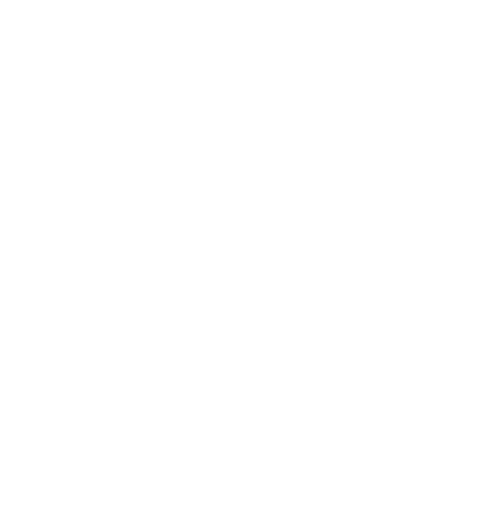
t = 0.00 s
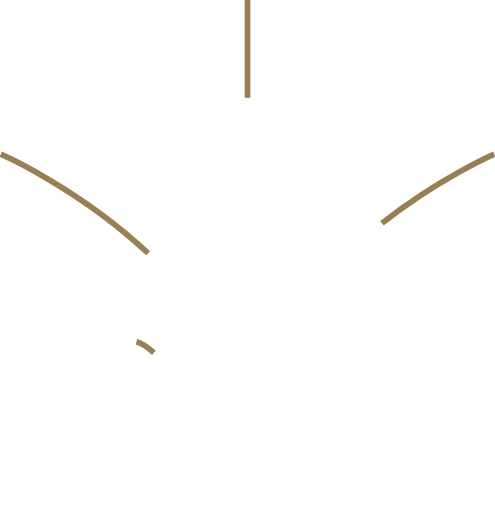
t = 0.40 s
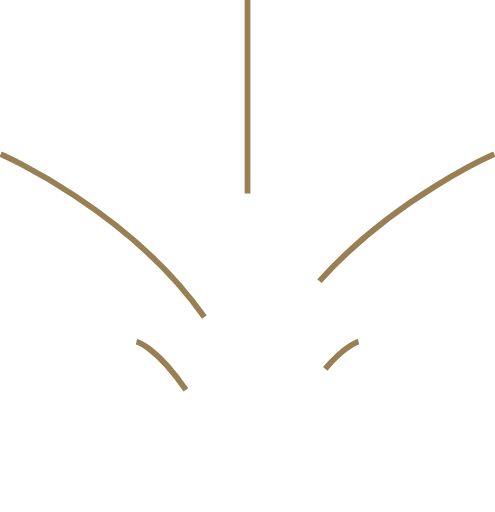
t = 0.59 s
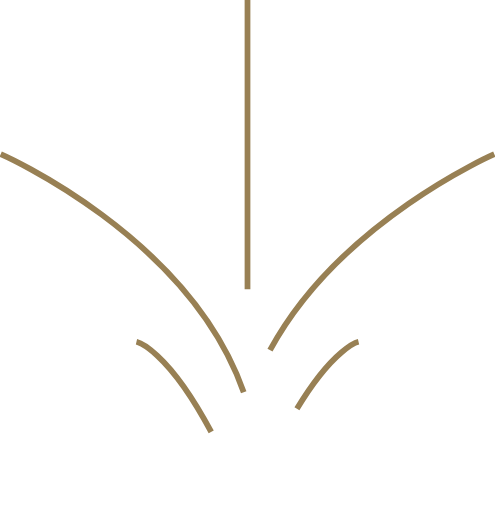
t = 0.77 s
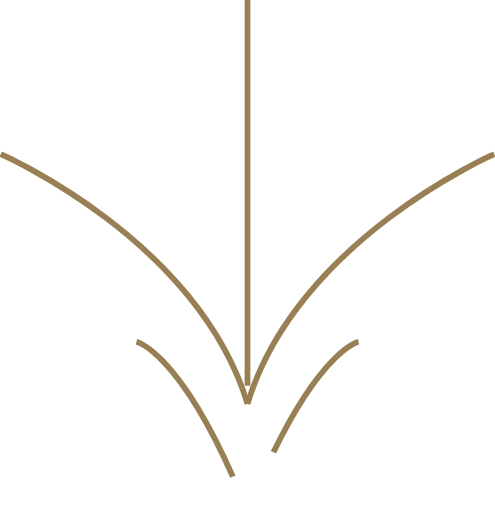
t = 0.96 s
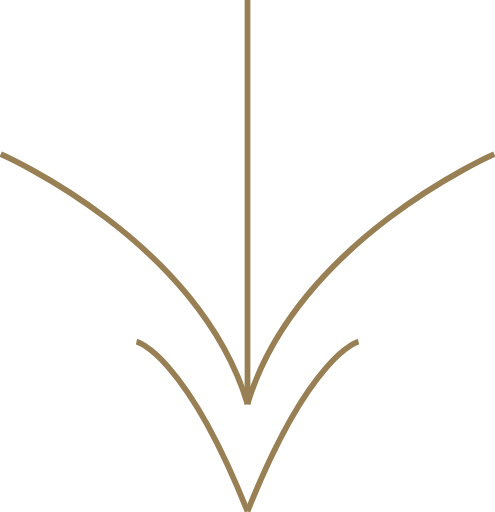
t = 1.20 s

The animated SVG that drew these frames (rendered in a browser with its animation timeline set to each time). Animation: 2 CSS @keyframes rules; one cycle of 1.20 s.

<!--?xml version="1.0" encoding="utf-8"?-->
<!-- Generator: Adobe Illustrator 17.1.0, SVG Export Plug-In . SVG Version: 6.00 Build 0)  -->

<svg version="1.1" id="Layer_1" xmlns="http://www.w3.org/2000/svg" xmlns:xlink="http://www.w3.org/1999/xlink" x="0px" y="0px" viewBox="0 0 86 89" enable-background="new 0 0 86 89" xml:space="preserve">
<path fill="none" stroke="#988054" stroke-linejoin="bevel" stroke-miterlimit="10" d="M0.1,26.8c0,0,34.3,14.9,42.9,43.4" class="nGOvpvEd_0"></path>
<path fill="none" stroke="#988054" stroke-linejoin="bevel" stroke-miterlimit="10" d="M85.9,26.8c0,0-34.3,14.9-42.9,43.4" class="nGOvpvEd_1"></path>
<path fill="none" stroke="#988054" stroke-linejoin="bevel" stroke-miterlimit="10" d="M43,0L43,70.3" class="nGOvpvEd_2"></path>
<path fill="none" stroke="#988054" stroke-linejoin="bevel" stroke-miterlimit="10" d="M23.7,59.4c0,0,8.3,1.9,19.3,29.5" class="nGOvpvEd_3"></path>
<path fill="none" stroke="#988054" stroke-linejoin="bevel" stroke-miterlimit="10" d="M62.3,59.4c0,0-8.3,1.9-19.3,29.5" class="nGOvpvEd_4"></path>
<style>.nGOvpvEd_0{stroke-dasharray:63 65;stroke-dashoffset:64;animation:nGOvpvEd_draw 800ms linear 0ms forwards;}.nGOvpvEd_1{stroke-dasharray:63 65;stroke-dashoffset:64;animation:nGOvpvEd_draw 800ms linear 100ms forwards;}.nGOvpvEd_2{stroke-dasharray:71 73;stroke-dashoffset:72;animation:nGOvpvEd_draw 800ms linear 200ms forwards;}.nGOvpvEd_3{stroke-dasharray:36 38;stroke-dashoffset:37;animation:nGOvpvEd_draw 800ms linear 300ms forwards;}.nGOvpvEd_4{stroke-dasharray:36 38;stroke-dashoffset:37;animation:nGOvpvEd_draw 800ms linear 400ms forwards;}@keyframes nGOvpvEd_draw{100%{stroke-dashoffset:0;}}@keyframes nGOvpvEd_fade{0%{stroke-opacity:1;}92.5925925925926%{stroke-opacity:1;}100%{stroke-opacity:0;}}</style></svg>
